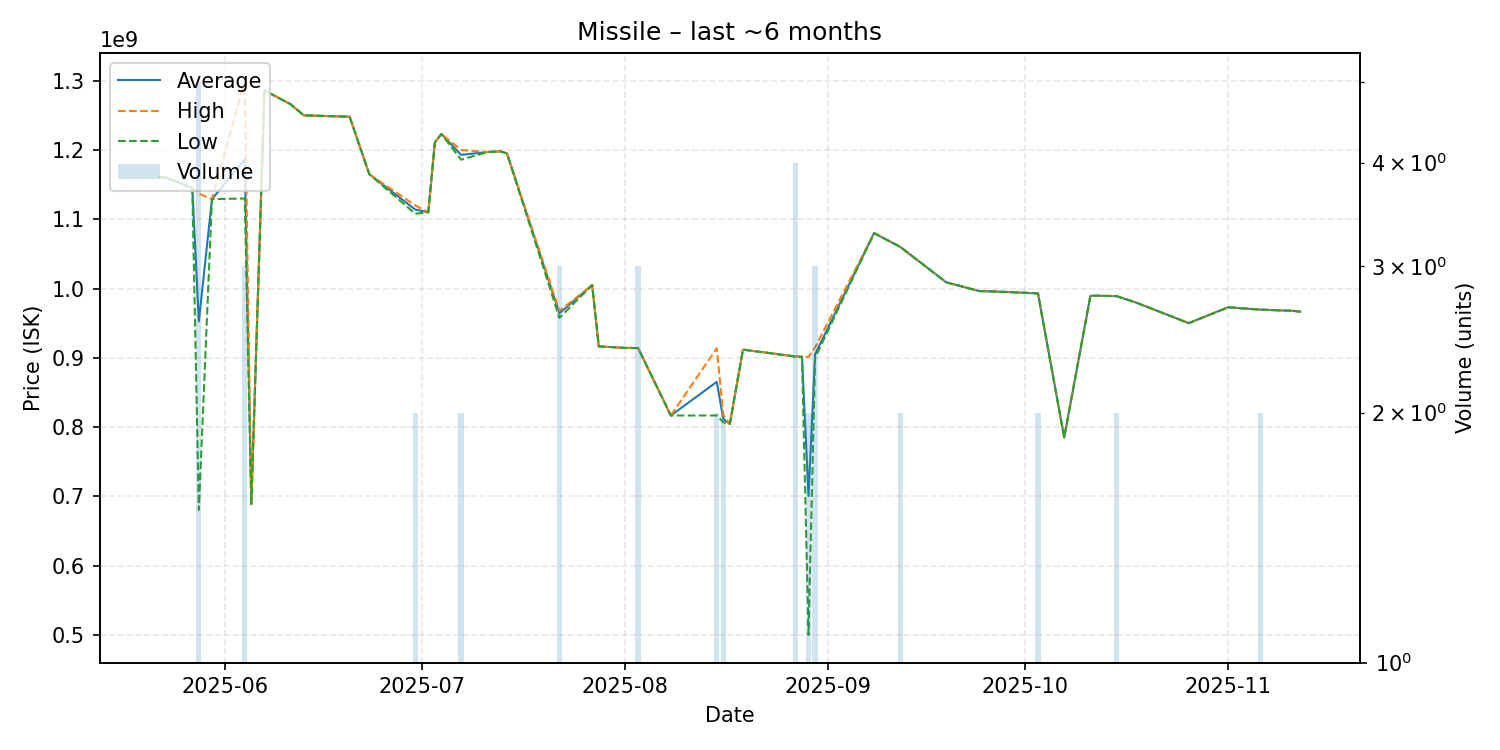

Data behind this chart, as committed beside it:
date, average, highest, lowest, order_count, volume
2025-05-22, 1161000000, 1161000000, 1161000000, 1, 1
2025-05-23, 1160000000, 1160000000, 1160000000, 1, 1
2025-05-24, 1156000000, 1156000000, 1156000000, 1, 1
2025-05-25, 1153000000, 1153000000, 1153000000, 1, 1
2025-05-27, 1145000000, 1145000000, 1145000000, 1, 1
2025-05-28, 952580000, 1137000000, 680450000, 5, 5
2025-05-30, 1129000000, 1129000000, 1129000000, 1, 1
2025-06-04, 1186666667, 1300000000, 1130000000, 3, 3
2025-06-05, 688900000, 688900000, 688900000, 1, 1
2025-06-07, 1286000000, 1286000000, 1286000000, 1, 1
2025-06-11, 1266000000, 1266000000, 1266000000, 1, 1
2025-06-13, 1250000000, 1250000000, 1250000000, 1, 1
2025-06-20, 1248000000, 1248000000, 1248000000, 1, 1
2025-06-23, 1165000000, 1165000000, 1165000000, 1, 1
2025-06-30, 1114000000, 1120000000, 1108000000, 2, 2
2025-07-02, 1110000000, 1110000000, 1110000000, 1, 1
2025-07-03, 1211000000, 1211000000, 1211000000, 1, 1
2025-07-04, 1223000000, 1223000000, 1223000000, 1, 1
2025-07-07, 1193000000, 1200000000, 1186000000, 2, 2
2025-07-11, 1197000000, 1197000000, 1197000000, 1, 1
2025-07-13, 1198000000, 1198000000, 1198000000, 1, 1
2025-07-14, 1195000000, 1195000000, 1195000000, 1, 1
2025-07-22, 964333333, 967650000, 957700000, 3, 3
2025-07-27, 1005000000, 1005000000, 1005000000, 1, 1
2025-07-28, 916500000, 916500000, 916500000, 1, 1
2025-08-01, 914300000, 914300000, 914300000, 1, 1
2025-08-03, 914033333, 914100000, 914000000, 3, 3
2025-08-08, 816700000, 816700000, 816700000, 1, 1
2025-08-15, 865200000, 913700000, 816700000, 2, 2
2025-08-16, 811700000, 816600000, 806800000, 2, 2
2025-08-17, 804600000, 804600000, 804600000, 1, 1
2025-08-19, 911800000, 911800000, 911800000, 1, 1
2025-08-27, 901875000, 902000000, 901750000, 4, 4
2025-08-28, 901400000, 901400000, 901400000, 1, 1
2025-08-29, 700650000, 901300000, 500000000, 2, 2
2025-08-30, 904900000, 915000000, 899850000, 3, 3
2025-09-08, 1080000000, 1080000000, 1080000000, 1, 1
2025-09-12, 1060000000, 1060000000, 1060000000, 2, 2
2025-09-19, 1009000000, 1009000000, 1009000000, 1, 1
2025-09-24, 996400000, 996400000, 996400000, 1, 1
2025-09-28, 995100000, 995100000, 995100000, 1, 1
2025-10-01, 993800000, 993800000, 993800000, 1, 1
2025-10-03, 992900000, 993000000, 992800000, 2, 2
2025-10-07, 785000000, 785000000, 785000000, 1, 1
2025-10-11, 989600000, 989600000, 989600000, 1, 1
2025-10-12, 989600000, 989600000, 989600000, 1, 1
2025-10-15, 989000000, 989000000, 989000000, 2, 2
2025-10-18, 979600000, 979600000, 979600000, 1, 1
2025-10-26, 950000000, 950000000, 950000000, 1, 1
2025-11-01, 972900000, 972900000, 972900000, 1, 1
2025-11-03, 971500000, 971500000, 971500000, 1, 1
2025-11-06, 969500000, 969500000, 969500000, 2, 2
2025-11-11, 967700000, 967700000, 967700000, 1, 1
2025-11-12, 966500000, 966500000, 966500000, 1, 1
